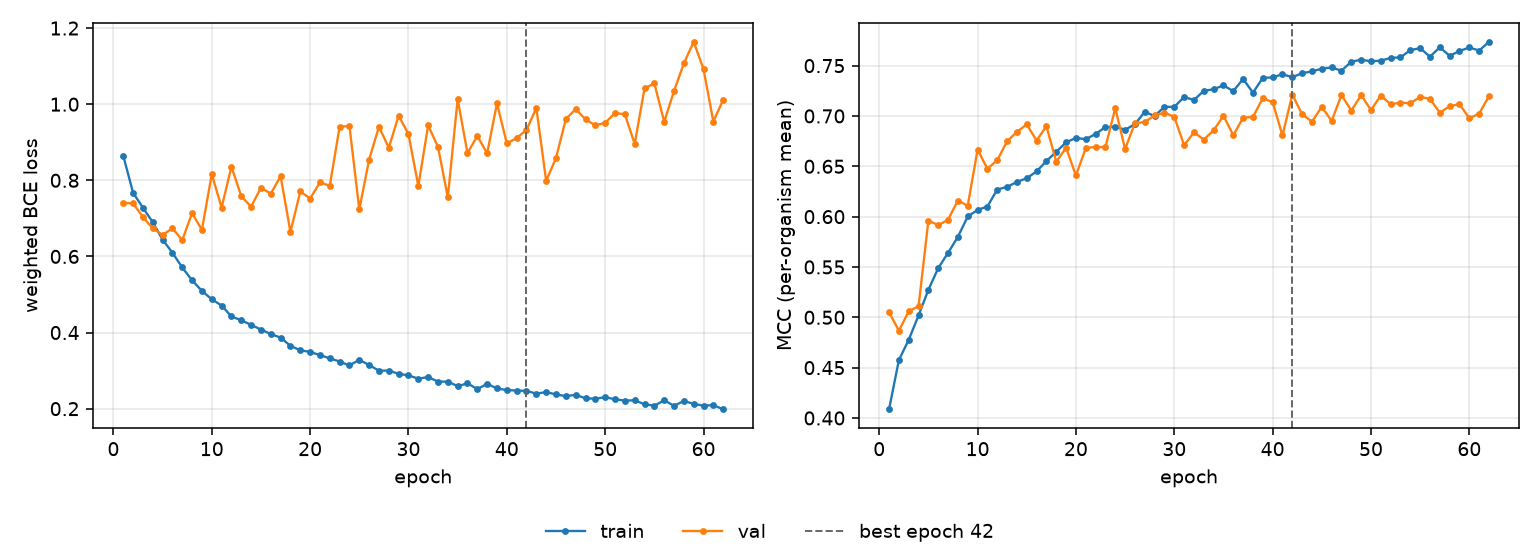

Data behind this chart, as committed beside it:
epoch, tr_loss, vl_loss, tr_mcc, vl_mcc, is_best
1, 0.8646, 0.7409, 0.4086, 0.505, False
2, 0.7672, 0.7393, 0.4575, 0.4867, False
3, 0.7279, 0.7037, 0.4777, 0.5058, False
4, 0.69, 0.6737, 0.5019, 0.5111, False
5, 0.6441, 0.6564, 0.5273, 0.5961, False
6, 0.6097, 0.674, 0.5489, 0.5915, False
7, 0.5709, 0.6427, 0.564, 0.597, False
8, 0.5373, 0.7139, 0.58, 0.616, False
9, 0.5094, 0.6697, 0.6002, 0.6108, False
10, 0.4873, 0.8163, 0.6066, 0.6666, False
11, 0.471, 0.7282, 0.6101, 0.6476, False
12, 0.4424, 0.836, 0.6269, 0.656, False
13, 0.4322, 0.758, 0.6295, 0.6748, False
14, 0.4202, 0.7305, 0.6345, 0.6842, False
15, 0.4079, 0.7807, 0.6381, 0.6916, False
16, 0.3961, 0.7649, 0.6449, 0.6756, False
17, 0.3867, 0.8107, 0.6552, 0.6899, False
18, 0.365, 0.6642, 0.6644, 0.6545, False
19, 0.3534, 0.7709, 0.6738, 0.6683, False
20, 0.3492, 0.752, 0.6782, 0.6409, False
21, 0.3406, 0.7947, 0.6769, 0.668, False
22, 0.3322, 0.7856, 0.6821, 0.6694, False
23, 0.3238, 0.9412, 0.6889, 0.6689, False
24, 0.3135, 0.9423, 0.6895, 0.7078, False
25, 0.3284, 0.7233, 0.6863, 0.6671, False
26, 0.3145, 0.8546, 0.6918, 0.693, False
27, 0.2999, 0.9408, 0.7041, 0.6939, False
28, 0.3, 0.8854, 0.6999, 0.7006, False
29, 0.2915, 0.9698, 0.7092, 0.7033, False
30, 0.2875, 0.9211, 0.709, 0.6991, False
31, 0.2787, 0.7851, 0.7188, 0.671, False
32, 0.2831, 0.9443, 0.7159, 0.6837, False
33, 0.2711, 0.8879, 0.7248, 0.6766, False
34, 0.271, 0.7554, 0.7266, 0.6857, False
35, 0.2593, 1.013, 0.7304, 0.7001, False
36, 0.2664, 0.8716, 0.7246, 0.6808, False
37, 0.2516, 0.9163, 0.7368, 0.6983, False
38, 0.2653, 0.8708, 0.7231, 0.6991, False
39, 0.2532, 1.002, 0.7379, 0.7176, False
40, 0.2488, 0.8968, 0.7383, 0.7138, False
41, 0.2477, 0.9113, 0.7415, 0.6806, False
42, 0.2468, 0.9323, 0.7384, 0.7213, True
43, 0.2394, 0.9901, 0.7425, 0.7017, False
44, 0.2436, 0.7989, 0.7442, 0.6944, False
45, 0.2374, 0.8584, 0.747, 0.709, False
46, 0.233, 0.9609, 0.7482, 0.695, False
47, 0.2362, 0.987, 0.7449, 0.7209, False
48, 0.2273, 0.9603, 0.7539, 0.7054, False
49, 0.2261, 0.9443, 0.7559, 0.7207, False
50, 0.2303, 0.9512, 0.7542, 0.7059, False
51, 0.2246, 0.9765, 0.755, 0.7203, False
52, 0.2213, 0.9736, 0.7576, 0.7117, False
53, 0.222, 0.8957, 0.7582, 0.7132, False
54, 0.2116, 1.041, 0.7654, 0.7126, False
55, 0.2077, 1.055, 0.7673, 0.7189, False
56, 0.222, 0.9537, 0.7589, 0.717, False
57, 0.2076, 1.035, 0.7682, 0.7032, False
58, 0.2203, 1.107, 0.7597, 0.7097, False
59, 0.2125, 1.164, 0.7645, 0.7118, False
60, 0.2079, 1.092, 0.768, 0.6976, False
... 2 more rows
